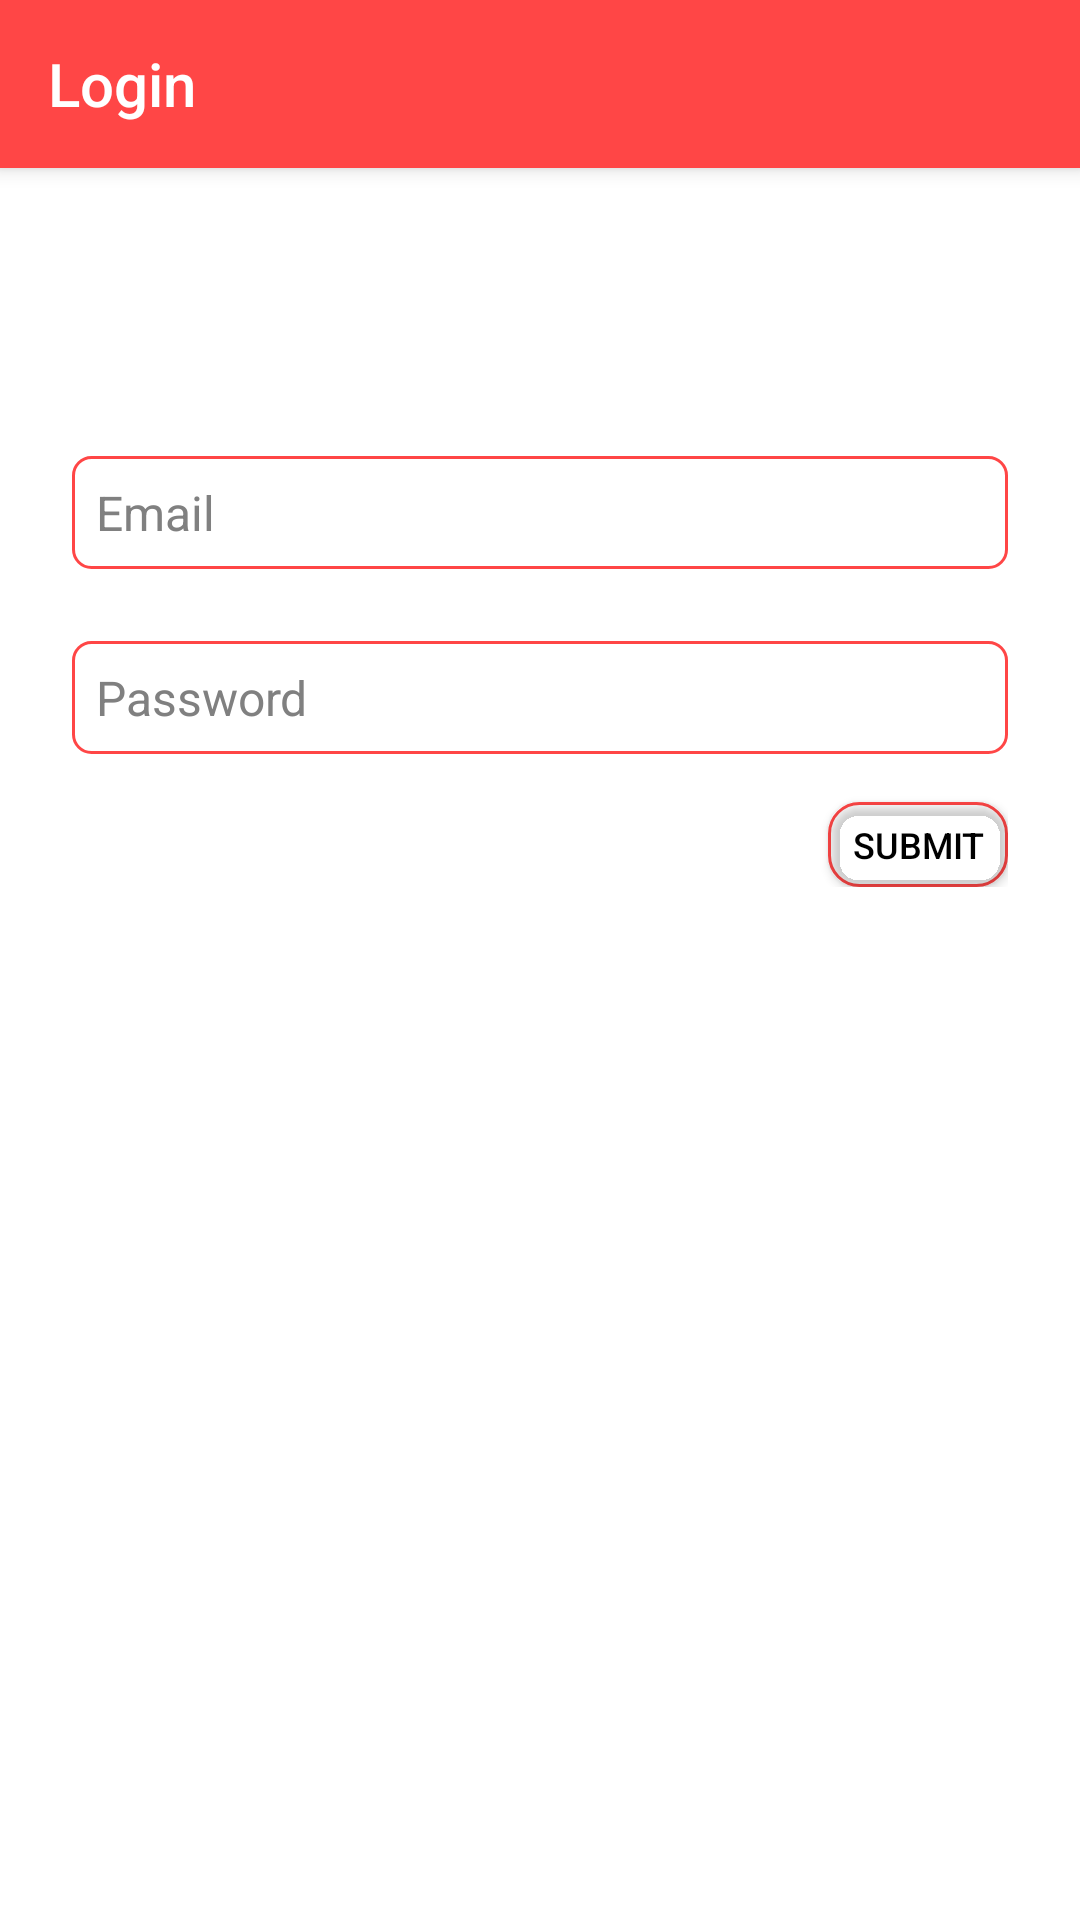

Here is an Android app screen rendered from its layout file. Give the layout XML and the strings, colors and styles it references.
<!-- AndroidManifest.xml: application theme AppThemeLight -->
<!-- res/layout/activity_login.xml -->
<?xml version="1.0" encoding="utf-8"?>
<androidx.coordinatorlayout.widget.CoordinatorLayout xmlns:android="http://schemas.android.com/apk/res/android"
    xmlns:app="http://schemas.android.com/apk/res-auto"
    xmlns:tools="http://schemas.android.com/tools"
    android:layout_width="match_parent"
    android:layout_height="match_parent"
    tools:context=".Login"
    android:background="?attr/colorBackground">

    <com.google.android.material.appbar.AppBarLayout
        android:layout_width="match_parent"
        android:layout_height="wrap_content">
        <com.google.android.material.appbar.MaterialToolbar
            android:layout_width="match_parent"
            android:layout_height="match_parent"
            app:navigationIcon="@drawable/back_arrow_icon"
            app:navigationIconColor="?attr/colorTextOnPrimary"
            android:background="?attr/colorTabs"
            app:title="@string/login"
            android:id="@+id/login_activity_toolbar"
            app:titleTextColor="?attr/colorTextOnPrimary"/>
    </com.google.android.material.appbar.AppBarLayout>

    <androidx.core.widget.NestedScrollView
        android:layout_width="match_parent"
        android:layout_height="match_parent"
        app:layout_behavior="@string/appbar_scrolling_view_behavior">

        <LinearLayout
            android:layout_width="match_parent"
            android:layout_height="wrap_content"
            android:orientation="vertical"
            android:paddingStart="24dp"
            android:paddingTop="96dp"
            android:paddingEnd="24dp">

            <EditText
                android:id="@+id/login_activity_email"
                android:layout_width="match_parent"
                android:layout_height="wrap_content"
                android:background="@drawable/edit_text_shape"
                android:hint="@string/email"
                android:inputType="textEmailAddress"
                android:padding="8dp"
                android:textColor="?attr/colorText"
                android:textColorHint="@color/colorPlaceholder"
                android:textSize="16sp" />

            <EditText
                android:id="@+id/login_activity_password"
                android:layout_width="match_parent"
                android:layout_height="wrap_content"
                android:layout_marginTop="24dp"
                android:background="@drawable/edit_text_shape"
                android:hint="@string/password"
                android:inputType="textPassword"
                android:padding="8dp"
                android:textColor="?attr/colorText"
                android:textColorHint="@color/colorPlaceholder"
                android:textSize="16sp" />


            <Button
                android:id="@+id/login_activity_submit_button"
                android:layout_width="wrap_content"
                android:layout_height="wrap_content"
                android:layout_gravity="end"
                android:layout_marginTop="16dp"
                android:background="@drawable/custom_button"
                android:minWidth="0dp"
                android:minHeight="0dp"
                android:text="@string/submit"
                android:onClick="SubmitLogin"
                android:textColor="?attr/colorText"
                android:textSize="12sp" />
        </LinearLayout>
    </androidx.core.widget.NestedScrollView>
</androidx.coordinatorlayout.widget.CoordinatorLayout>
<!-- resources referenced by this layout -->
<resources>
  <color name="colorPlaceholder">#808080</color>
  <!-- drawable custom_button (drawable) -->
  <?xml version="1.0" encoding="utf-8"?>
  <layer-list xmlns:android="http://schemas.android.com/apk/res/android">
      <item>
          <shape>
              <solid android:color="?attr/colorCard" />
              <stroke android:width="1dp" android:color="@color/colorPrimary" />
              <corners android:radius="10dp" />
              <padding android:left="8dp" android:right="8dp" android:top="6dp" android:bottom="6dp" />
          </shape>
      </item>
      <item>
          <ripple android:color="@color/colorPrimary" />
      </item>
  </layer-list>
  <!-- drawable edit_text_shape (drawable) -->
  <?xml version="1.0" encoding="utf-8"?>
  <shape xmlns:android="http://schemas.android.com/apk/res/android">
      <stroke android:color="@color/colorPrimary" android:width="1dp" />
      <corners android:radius="6dp" />
  </shape>
  <string name="email">Email</string>
  <string name="login">Login</string>
  <string name="password">Password</string>
  <string name="submit">Submit</string>
  <style name="AppThemeLight" parent="Theme.MaterialComponents.Light.NoActionBar.Bridge">
          
          <item name="colorPrimary">@color/colorPrimary</item>
          <item name="colorPrimaryDark">@color/colorPrimaryDark_LightMode</item>
          <item name="colorAccent">@color/colorAccent</item>
          <item name="colorText">@color/colorTextLightMode</item>
          <item name="colorBackground">@color/colorBackgroundLightMode</item>
          <item name="colorDivider">@color/colorDividerLightMode</item>
          <item name="colorCard">@color/colorCardLightMode</item>
          <item name="colorTabs">@color/colorTabsLightMode</item>
          <item name="colorTextOnPrimary">@color/colorTextOnPrimary_LightMode</item>
          <item name="android:statusBarColor">@color/colorPrimaryDark_DimMode</item>
      </style>
  <color name="colorPrimary">#FF4646</color>
  <color name="colorPrimaryDark_LightMode">#BDBDBD</color>
  <color name="colorAccent">#FF7474</color>
  <color name="colorTextLightMode">#000000</color>
  <color name="colorBackgroundLightMode">#FFFFFF</color>
  <color name="colorDividerLightMode">#858585</color>
  <color name="colorCardLightMode">#FFFFFF</color>
  <color name="colorTabsLightMode">#FF4646</color>
  <color name="colorTextOnPrimary_LightMode">#FFFFFF</color>
  <color name="colorPrimaryDark_DimMode">#420909</color>
</resources>
